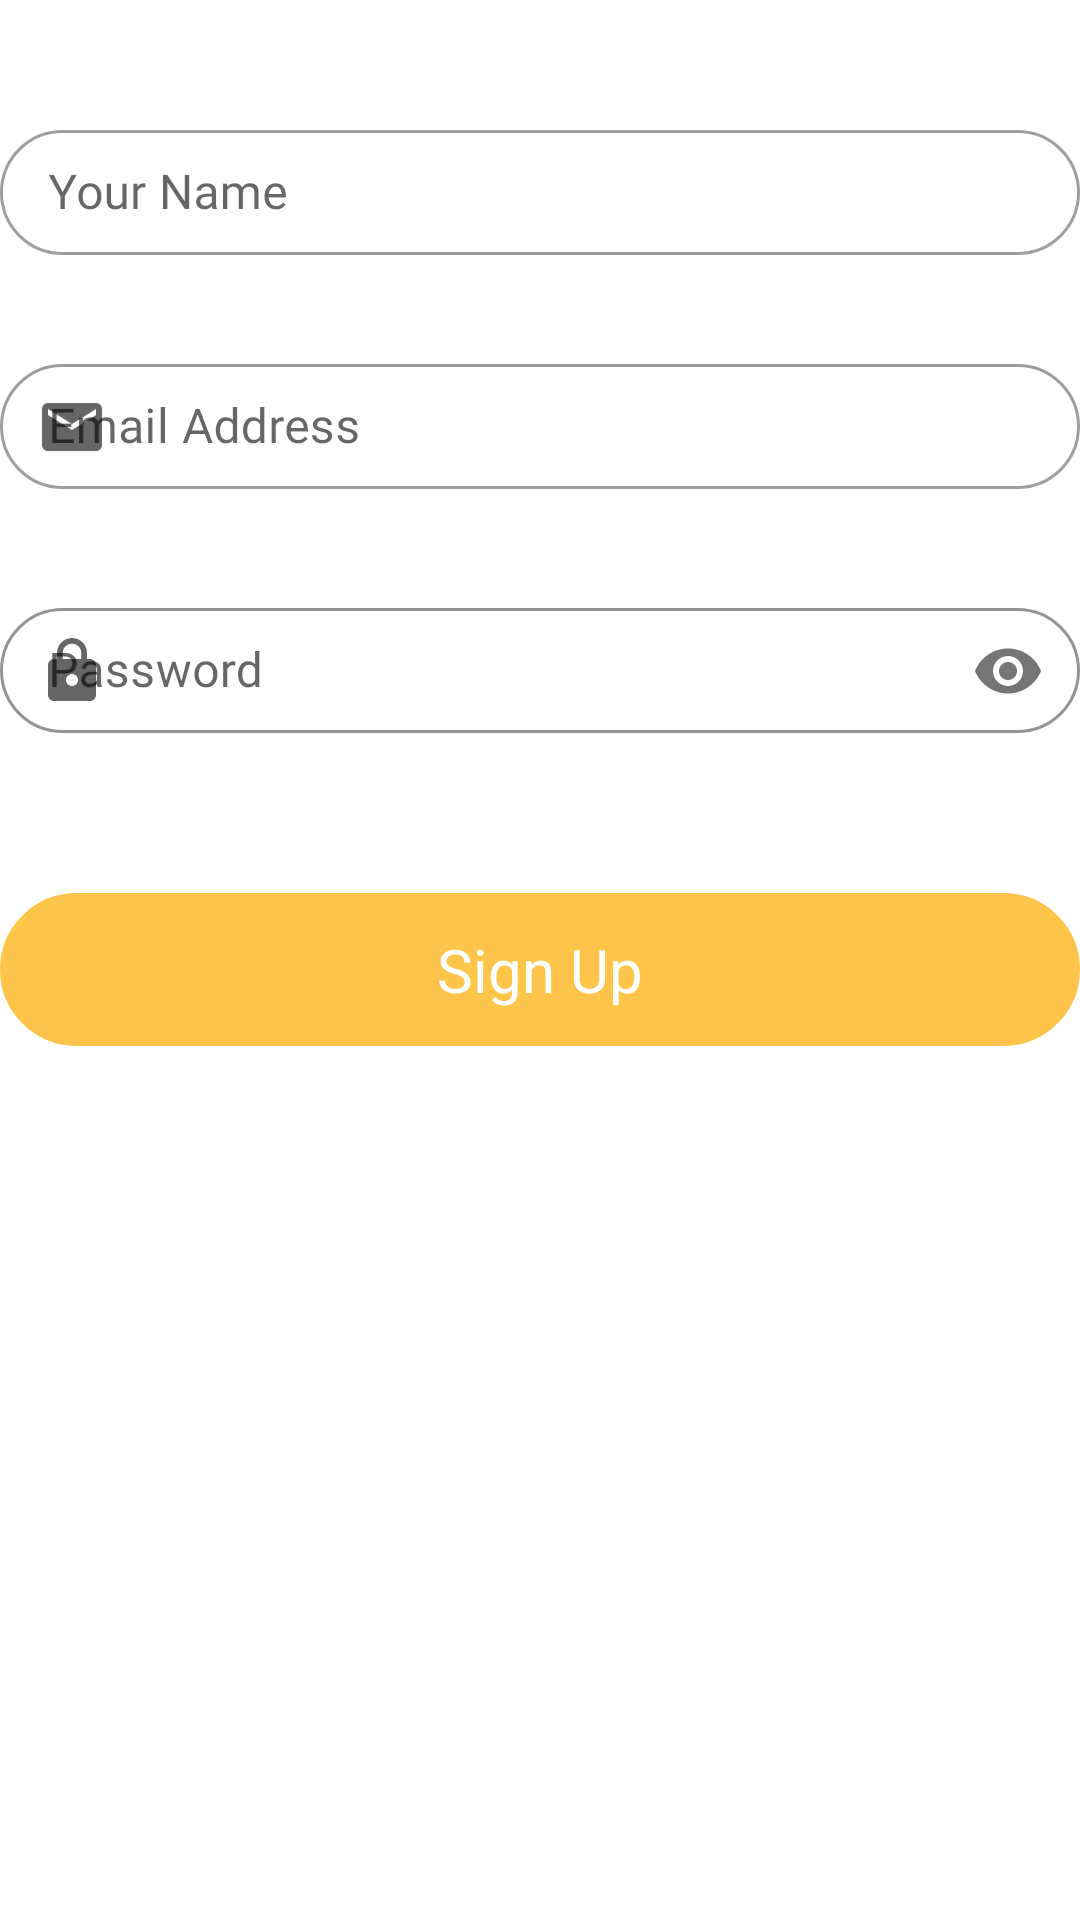

Android layout source for this screen:
<!-- AndroidManifest.xml: application theme Theme.Tasty -->
<!-- res/layout/fragment_sign_up.xml -->
<?xml version="1.0" encoding="utf-8"?>
<RelativeLayout
    xmlns:android="http://schemas.android.com/apk/res/android"
    xmlns:tools="http://schemas.android.com/tools"
    android:layout_width="match_parent"
    android:layout_height="match_parent"
    xmlns:app="http://schemas.android.com/apk/res-auto"
    tools:context=".Fragments.LoginFragment"
    android:background="@color/white"
    android:layout_marginHorizontal="28dp">

    <com.google.android.material.textfield.TextInputLayout
        android:id="@+id/namebox"
        android:layout_width="match_parent"
        android:layout_height="wrap_content"
        android:layout_marginTop="38dp"
        app:boxCornerRadiusTopStart="25dp"
        app:boxCornerRadiusBottomStart="25dp"
        app:boxCornerRadiusBottomEnd="25dp"
        app:boxCornerRadiusTopEnd="25dp"
        app:startIconDrawable="@drawable/ic_account"
        app:boxStrokeErrorColor="@android:color/holo_red_dark"
        style="@style/Widget.MaterialComponents.TextInputLayout.OutlinedBox">

        <com.google.android.material.textfield.TextInputEditText
            android:id="@+id/etName"
            android:paddingTop="10dp"
            android:paddingBottom="10dp"
            android:layout_width="match_parent"
            android:layout_height="wrap_content"
            android:fontFamily="@font/arlrbbd"
            android:hint="@string/your_name"
            android:inputType="textPersonName" />

    </com.google.android.material.textfield.TextInputLayout>

    <com.google.android.material.textfield.TextInputLayout
        android:layout_below="@id/namebox"
        android:id="@+id/emailbox"
        android:layout_width="match_parent"
        android:layout_height="wrap_content"
        android:layout_marginTop="28dp"
        app:boxCornerRadiusTopStart="25dp"
        app:boxCornerRadiusBottomStart="25dp"
        app:boxCornerRadiusBottomEnd="25dp"
        app:boxCornerRadiusTopEnd="25dp"
        app:startIconDrawable="@drawable/ic_email"
        app:boxStrokeErrorColor="@android:color/holo_red_dark"
        style="@style/Widget.MaterialComponents.TextInputLayout.OutlinedBox">

        <com.google.android.material.textfield.TextInputEditText
            android:id="@+id/etEmail"
            android:paddingTop="10dp"
            android:paddingBottom="10dp"
            android:layout_width="match_parent"
            android:layout_height="wrap_content"
            android:fontFamily="@font/arlrbbd"
            android:hint="@string/email_address"
            android:inputType="textEmailAddress" />

    </com.google.android.material.textfield.TextInputLayout>

    <com.google.android.material.textfield.TextInputLayout
        android:id="@+id/passbox"
        style="@style/Widget.MaterialComponents.TextInputLayout.OutlinedBox"
        android:layout_width="match_parent"
        android:layout_height="wrap_content"
        android:layout_below="@id/emailbox"
        android:layout_marginTop="28dp"
        app:boxCornerRadiusBottomEnd="25dp"
        app:boxCornerRadiusBottomStart="25dp"
        app:boxCornerRadiusTopEnd="25dp"
        app:boxCornerRadiusTopStart="25dp"
        app:boxStrokeColor="@color/yellow"
        app:boxStrokeErrorColor="@android:color/holo_red_dark"
        app:passwordToggleEnabled="true"
        app:startIconDrawable="@drawable/ic_lock"
        tools:ignore="NotSibling">

        <com.google.android.material.textfield.TextInputEditText
            android:id="@+id/etPassword"
            android:layout_width="match_parent"
            android:layout_height="wrap_content"
            android:layout_marginBottom="10dp"
            android:fontFamily="@font/arlrbbd"
            android:hint="@string/password"
            android:inputType="textPassword"
            android:paddingTop="10dp"
            android:paddingBottom="10dp" />

    </com.google.android.material.textfield.TextInputLayout>



    <TextView
        android:layout_below="@id/passbox"
        android:focusable="true"
        android:clickable="true"
        android:foreground="?attr/selectableItemBackgroundBorderless"
        android:id="@+id/tvSignUp"
        android:layout_width="match_parent"
        android:layout_height="wrap_content"
        android:layout_marginTop="40dp"
        android:background="@drawable/back_select_login"
        android:fontFamily="@font/arlrbbd"
        android:gravity="center"
        android:padding="12dp"
        android:paddingStart="30dp"
        android:paddingLeft="30dp"
        android:paddingEnd="30dp"
        android:paddingRight="30dp"
        android:text="@string/sign_up"
        android:textSize="20dp"
        android:textColor="@color/white"
        />

</RelativeLayout>
<!-- resources referenced by this layout -->
<resources>
  <color name="white">#FFFFFFFF</color>
  <color name="yellow">#ffc54a</color>
  <!-- drawable back_select_login (drawable) -->
  <?xml version="1.0" encoding="utf-8"?>
  <selector xmlns:android="http://schemas.android.com/apk/res/android">
      <item>
          <shape>
              <gradient
                  android:angle="0"
                  android:startColor="@color/yellow"
                  android:endColor="@color/yellow"/>
              <corners
                  android:radius="30dp"/>
              <stroke
                  android:width="1dp"
                  android:color="@color/yellow"/>
          </shape>
      </item>
  </selector>
  <!-- drawable ic_email (drawable) -->
  <vector android:height="24dp" android:tint="#FFC54A"
      android:viewportHeight="24" android:viewportWidth="24"
      android:width="24dp" xmlns:android="http://schemas.android.com/apk/res/android">
      <path android:fillColor="@android:color/white" android:pathData="M20,4L4,4c-1.1,0 -1.99,0.9 -1.99,2L2,18c0,1.1 0.9,2 2,2h16c1.1,0 2,-0.9 2,-2L22,6c0,-1.1 -0.9,-2 -2,-2zM20,8l-8,5 -8,-5L4,6l8,5 8,-5v2z"/>
  </vector>
  <!-- drawable ic_lock (drawable) -->
  <vector android:height="24dp" android:tint="#FFC54A"
      android:viewportHeight="24" android:viewportWidth="24"
      android:width="24dp" xmlns:android="http://schemas.android.com/apk/res/android">
      <path android:fillColor="@android:color/white" android:pathData="M18,8h-1L17,6c0,-2.76 -2.24,-5 -5,-5S7,3.24 7,6v2L6,8c-1.1,0 -2,0.9 -2,2v10c0,1.1 0.9,2 2,2h12c1.1,0 2,-0.9 2,-2L20,10c0,-1.1 -0.9,-2 -2,-2zM12,17c-1.1,0 -2,-0.9 -2,-2s0.9,-2 2,-2 2,0.9 2,2 -0.9,2 -2,2zM15.1,8L8.9,8L8.9,6c0,-1.71 1.39,-3.1 3.1,-3.1 1.71,0 3.1,1.39 3.1,3.1v2z"/>
  </vector>
  <string name="email_address">Email Address</string>
  <string name="password">Password</string>
  <string name="sign_up">Sign Up</string>
  <string name="your_name">Your Name</string>
  <style name="Theme.Tasty" parent="Theme.MaterialComponents.DayNight.NoActionBar">
          
          <item name="colorPrimary">#ffc54a</item>
          <item name="colorPrimaryVariant">#ffc54a</item>
          
          <item name="colorOnPrimary">@color/white</item>
          
          <item name="colorSecondary">@color/teal_200</item>
          <item name="colorSecondaryVariant">@color/teal_700</item>
          <item name="colorOnSecondary">@color/black</item>
          
          <item name="android:statusBarColor" tools:targetApi="l">?attr/colorPrimaryVariant</item>
          
      </style>
  <color name="teal_200">#FF03DAC5</color>
  <color name="teal_700">#FF018786</color>
  <color name="black">#FF000000</color>
</resources>
